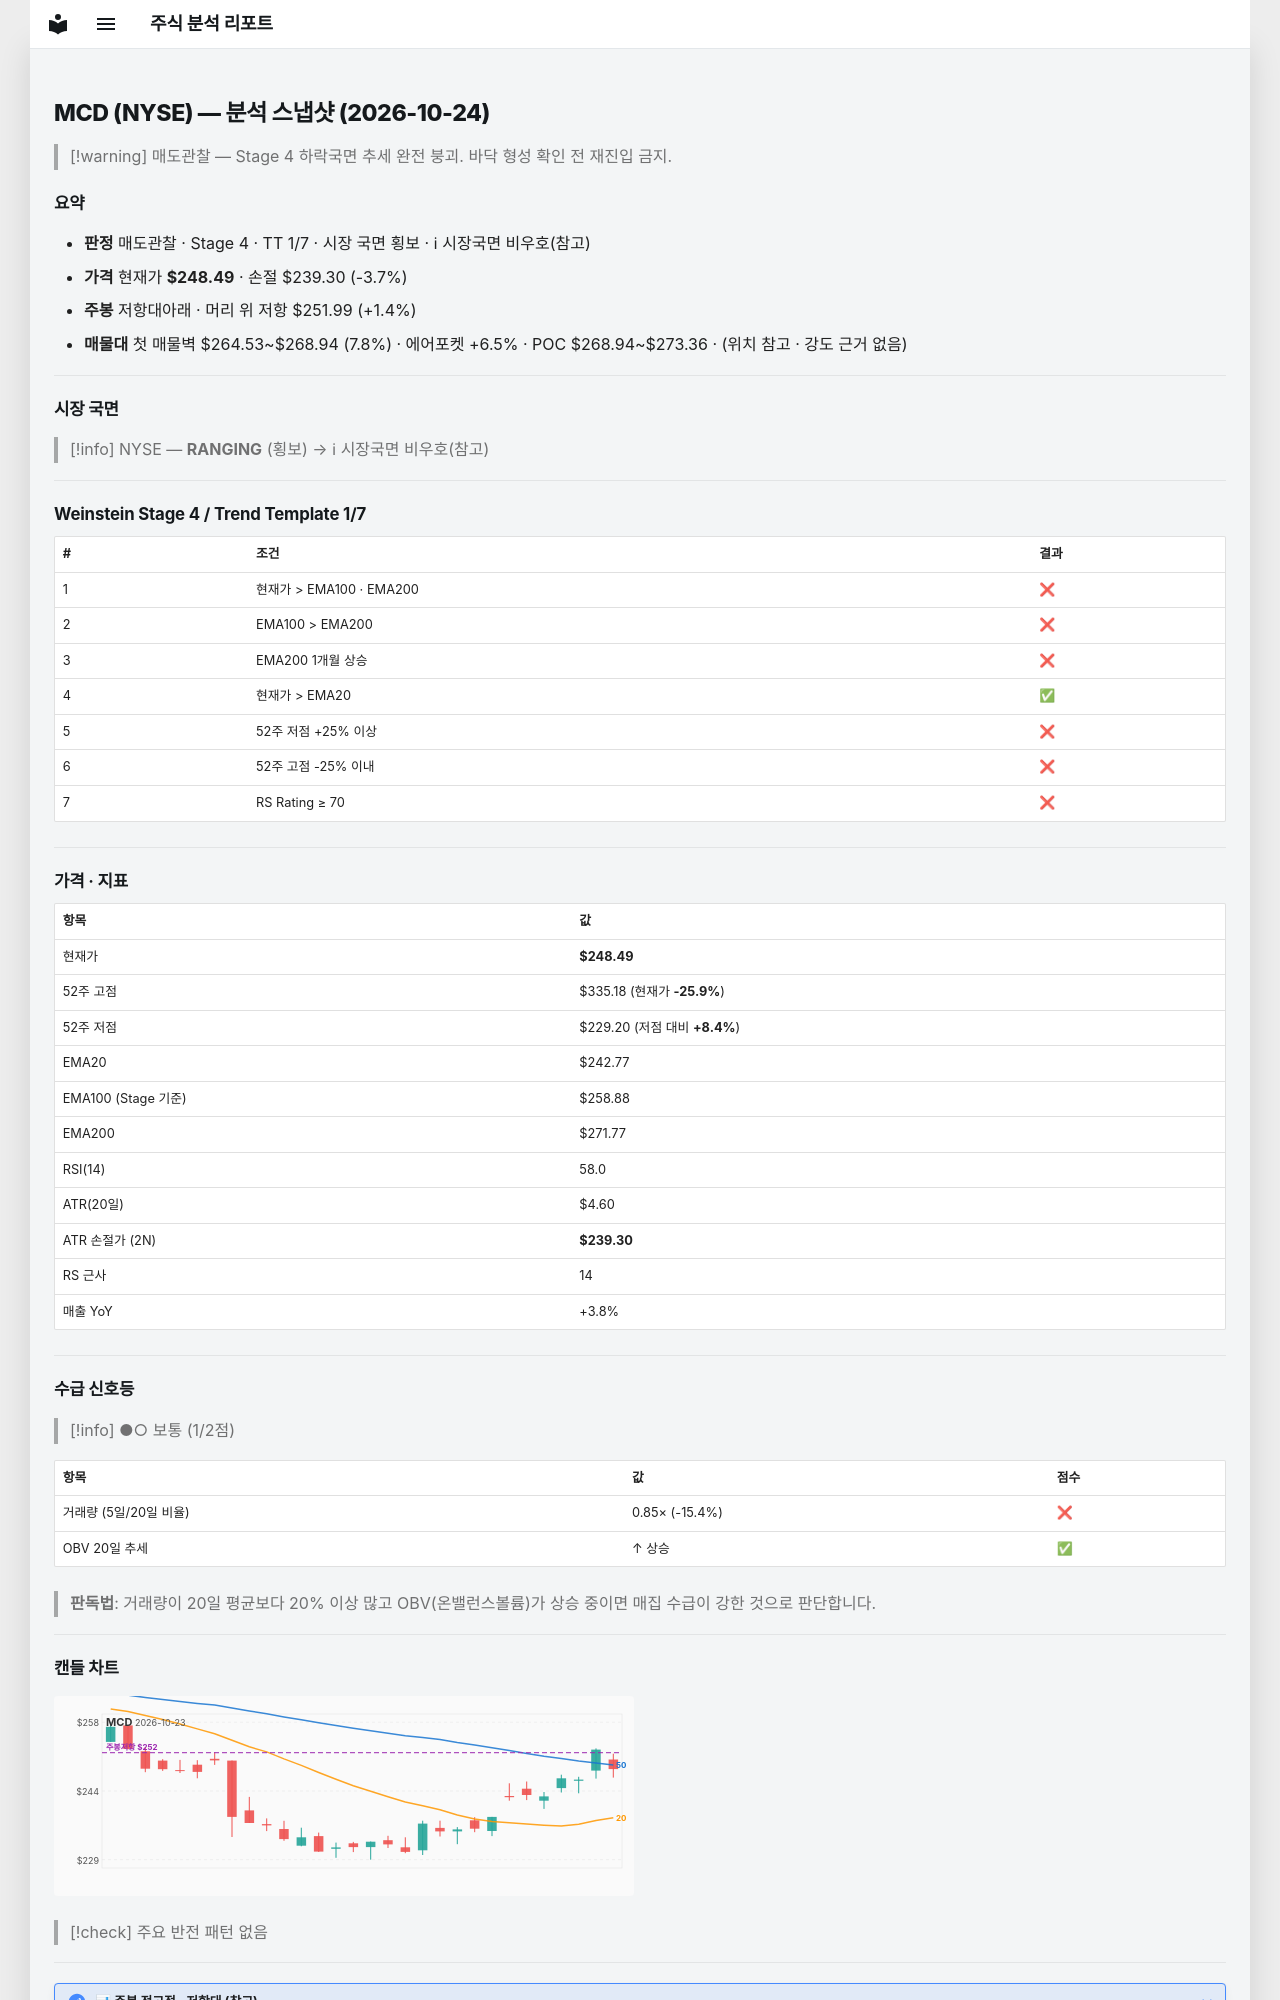

repository: soloandco/stock-reports · page: snapshots/MCD-2026-10-24/index.html · generator: mkdocs

---
type: analysis-snapshot
title: MCD 분석 스냅샷
ticker: MCD
market: NYSE
created: 2026-10-24
updated: 2026-10-24
bar-date: 2026-10-23
verdict: 매도관찰
real-rr: 0.38
sma50-gap-pct: 2.4
weekly-position: 저항대아래
weekly-overhead-price: 251.99
weekly-overhead-pct: 1.4
stage: 4
trend-template-score: 1
tt-max: 7
ma-set: ema-20-100-200
price: 248.49000549316406
stop-price: 239.2959799192734
market-regime: RANGING
supply-demand-score: 1/2
supply-demand-label: 보통
status: tracking
tags:
  - stock-agent
  - watchlist
  - MCD
  - analysis
related:
  - "[[analysis-template]]"
---

# MCD (NYSE) — 분석 스냅샷 (2026-10-24)

> [!warning] 매도관찰 — Stage 4 하락국면
> 추세 완전 붕괴. 바닥 형성 확인 전 재진입 금지.

## 요약

- **판정** 매도관찰 · Stage 4 · TT 1/7 · 시장 국면 횡보 · ℹ 시장국면 비우호(참고)
- **가격** 현재가 **$248.49** · 손절 $239.30 (-3.7%)
- **주봉** 저항대아래 · 머리 위 저항 $251.99 (+1.4%)
- **매물대** 첫 매물벽 $264.53~$268.94 (7.8%) · 에어포켓 +6.5% · POC $268.94~$273.36 · (위치 참고 · 강도 근거 없음)

---

## 시장 국면

> [!info] NYSE — **RANGING** (횡보) → ℹ 시장국면 비우호(참고)

---

## Weinstein Stage 4 / Trend Template 1/7

| # | 조건 | 결과 |
|---|------|------|
| 1 | 현재가 > EMA100 · EMA200 | ❌ |
| 2 | EMA100 > EMA200 | ❌ |
| 3 | EMA200 1개월 상승 | ❌ |
| 4 | 현재가 > EMA20 | ✅ |
| 5 | 52주 저점 +25% 이상 | ❌ |
| 6 | 52주 고점 -25% 이내 | ❌ |
| 7 | RS Rating ≥ 70 | ❌ |

---

## 가격 · 지표

| 항목 | 값 |
|------|---|
| 현재가 | **$248.49** |
| 52주 고점 | $335.18 (현재가 **-25.9%**) |
| 52주 저점 | $229.20 (저점 대비 **+8.4%**) |
| EMA20 | $242.77 |
| EMA100 (Stage 기준) | $258.88 |
| EMA200 | $271.77 |
| RSI(14) | 58.0 |
| ATR(20일) | $4.60 |
| ATR 손절가 (2N) | **$239.30** |
| RS 근사 | 14 |
| 매출 YoY | +3.8% |

---
## 수급 신호등

> [!info] ●○ 보통 (1/2점)

| 항목 | 값 | 점수 |
|------|------|------|
| 거래량 (5일/20일 비율) | 0.85× (-15.4%) | ❌ |
| OBV 20일 추세 | ↑ 상승 | ✅ |

> **판독법**: 거래량이 20일 평균보다 20% 이상 많고 OBV(온밸런스볼륨)가 상승 중이면 매집 수급이 강한 것으로 판단합니다.

---
